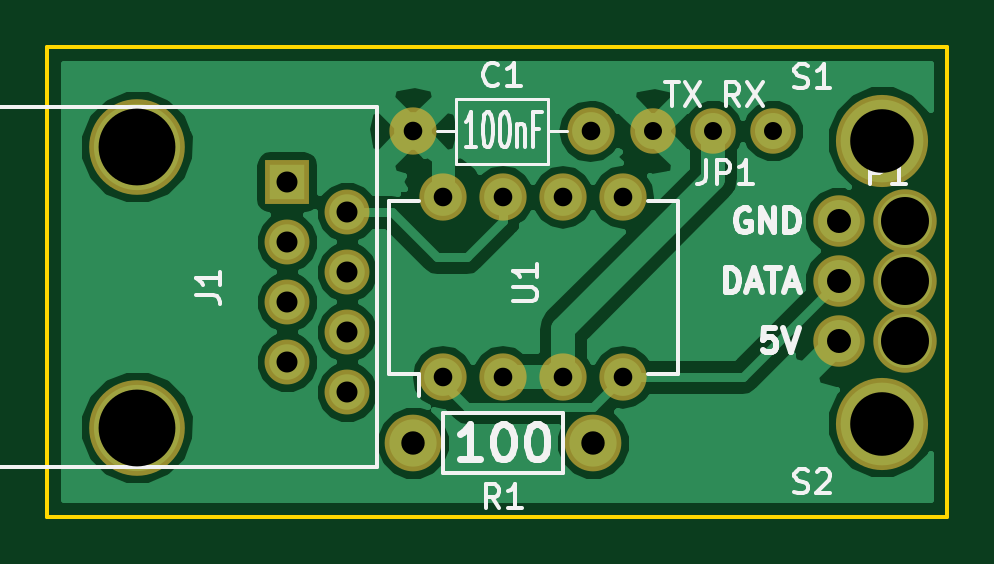
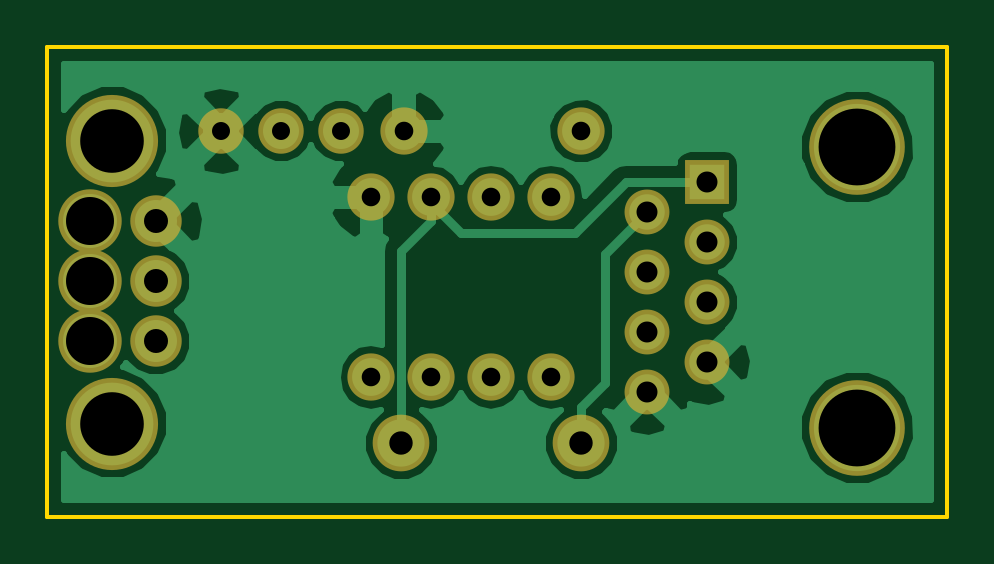
Circuit board: 9 layer files. Board 38.1 x 19.9 mm.
- bottom_copper: bixi_node-B.Cu.gbl (20858 bytes)
- bottom_mask: bixi_node-B.Mask.gbs (1369 bytes)
- bottom_silk: bixi_node-B.SilkS.gbo (272 bytes)
- outline: bixi_node-Edge.Cuts.gm1 (496 bytes)
- top_copper: bixi_node-F.Cu.gtl (24632 bytes)
- top_mask: bixi_node-F.Mask.gts (1369 bytes)
- top_silk: bixi_node-F.SilkS.gto (11197 bytes)
- drill: bixi_node-NPTH.drl (123 bytes)
- drill: bixi_node.drl (452 bytes)

=== bottom_copper: bixi_node-B.Cu.gbl (20858 bytes, source omitted) ===
=== bottom_mask: bixi_node-B.Mask.gbs ===
G04 #@! TF.FileFunction,Soldermask,Bot*
%FSLAX46Y46*%
G04 Gerber Fmt 4.6, Leading zero omitted, Abs format (unit mm)*
G04 Created by KiCad (PCBNEW 4.0.6) date Tue May 23 23:14:16 2017*
%MOMM*%
%LPD*%
G01*
G04 APERTURE LIST*
%ADD10C,0.100000*%
%ADD11C,3.900000*%
%ADD12O,2.000000X2.000000*%
%ADD13C,4.049980*%
%ADD14R,1.901140X1.901140*%
%ADD15C,1.901140*%
%ADD16C,2.398980*%
%ADD17C,1.924000*%
%ADD18C,2.000000*%
%ADD19C,2.178000*%
%ADD20C,2.686000*%
G04 APERTURE END LIST*
D10*
D11*
X60750000Y-142926000D03*
D12*
X42164000Y-140970000D03*
X44704000Y-140970000D03*
X47244000Y-140970000D03*
X49784000Y-140970000D03*
X49784000Y-133350000D03*
X47244000Y-133350000D03*
X44704000Y-133350000D03*
X42164000Y-133350000D03*
D13*
X29210000Y-143098520D03*
X29210000Y-131229100D03*
D14*
X35560000Y-132715000D03*
D15*
X38100000Y-133985000D03*
X35560000Y-135255000D03*
X38100000Y-136525000D03*
X35560000Y-137795000D03*
X38100000Y-139065000D03*
X35560000Y-140335000D03*
X38100000Y-141605000D03*
D16*
X40894000Y-143764000D03*
X48514000Y-143764000D03*
D17*
X51054000Y-130556000D03*
X53594000Y-130556000D03*
X56134000Y-130556000D03*
D18*
X40894000Y-130556000D03*
D12*
X48394000Y-130556000D03*
D19*
X58896000Y-134366000D03*
X58896000Y-136906000D03*
X58896000Y-139446000D03*
D20*
X61706000Y-134366000D03*
X61706000Y-136906000D03*
X61706000Y-139446000D03*
D11*
X60750000Y-130950000D03*
M02*

=== bottom_silk: bixi_node-B.SilkS.gbo ===
G04 #@! TF.FileFunction,Legend,Bot*
%FSLAX46Y46*%
G04 Gerber Fmt 4.6, Leading zero omitted, Abs format (unit mm)*
G04 Created by KiCad (PCBNEW 4.0.6) date Tue May 23 23:14:16 2017*
%MOMM*%
%LPD*%
G01*
G04 APERTURE LIST*
%ADD10C,0.100000*%
G04 APERTURE END LIST*
D10*
M02*

=== outline: bixi_node-Edge.Cuts.gm1 ===
G04 #@! TF.FileFunction,Profile,NP*
%FSLAX46Y46*%
G04 Gerber Fmt 4.6, Leading zero omitted, Abs format (unit mm)*
G04 Created by KiCad (PCBNEW 4.0.6) date Tue May 23 23:14:16 2017*
%MOMM*%
%LPD*%
G01*
G04 APERTURE LIST*
%ADD10C,0.100000*%
%ADD11C,0.150000*%
G04 APERTURE END LIST*
D10*
D11*
X25400000Y-146875500D02*
X63500000Y-146875500D01*
X63500000Y-127000000D02*
X63500000Y-146875500D01*
X25400000Y-127000000D02*
X25400000Y-146875500D01*
X25400000Y-127000000D02*
X63500000Y-127000000D01*
M02*

=== top_copper: bixi_node-F.Cu.gtl (24632 bytes, source omitted) ===
=== top_mask: bixi_node-F.Mask.gts ===
G04 #@! TF.FileFunction,Soldermask,Top*
%FSLAX46Y46*%
G04 Gerber Fmt 4.6, Leading zero omitted, Abs format (unit mm)*
G04 Created by KiCad (PCBNEW 4.0.6) date Tue May 23 23:14:16 2017*
%MOMM*%
%LPD*%
G01*
G04 APERTURE LIST*
%ADD10C,0.100000*%
%ADD11C,3.900000*%
%ADD12O,2.000000X2.000000*%
%ADD13C,4.049980*%
%ADD14R,1.901140X1.901140*%
%ADD15C,1.901140*%
%ADD16C,2.398980*%
%ADD17C,1.924000*%
%ADD18C,2.000000*%
%ADD19C,2.178000*%
%ADD20C,2.686000*%
G04 APERTURE END LIST*
D10*
D11*
X60750000Y-142926000D03*
D12*
X42164000Y-140970000D03*
X44704000Y-140970000D03*
X47244000Y-140970000D03*
X49784000Y-140970000D03*
X49784000Y-133350000D03*
X47244000Y-133350000D03*
X44704000Y-133350000D03*
X42164000Y-133350000D03*
D13*
X29210000Y-143098520D03*
X29210000Y-131229100D03*
D14*
X35560000Y-132715000D03*
D15*
X38100000Y-133985000D03*
X35560000Y-135255000D03*
X38100000Y-136525000D03*
X35560000Y-137795000D03*
X38100000Y-139065000D03*
X35560000Y-140335000D03*
X38100000Y-141605000D03*
D16*
X40894000Y-143764000D03*
X48514000Y-143764000D03*
D17*
X51054000Y-130556000D03*
X53594000Y-130556000D03*
X56134000Y-130556000D03*
D18*
X40894000Y-130556000D03*
D12*
X48394000Y-130556000D03*
D19*
X58896000Y-134366000D03*
X58896000Y-136906000D03*
X58896000Y-139446000D03*
D20*
X61706000Y-134366000D03*
X61706000Y-136906000D03*
X61706000Y-139446000D03*
D11*
X60750000Y-130950000D03*
M02*

=== top_silk: bixi_node-F.SilkS.gto (11197 bytes, source omitted) ===
=== drill: bixi_node-NPTH.drl ===
M48
INCH,TZ
T1C0.080
T2C0.128
%
G90
G05
T1
X2.4294Y-5.29
X2.4294Y-5.39
X2.4294Y-5.49
T2
X1.15Y-5.1665
X1.15Y-5.6338
T0
M30

=== drill: bixi_node.drl ===
M48
INCH,TZ
T1C0.030
T2C0.031
T3C0.035
T4C0.039
T5C0.040
T6C0.106
%
G90
G05
T1
X2.01Y-5.14
X2.11Y-5.14
X2.21Y-5.14
T2
X1.61Y-5.14
X1.66Y-5.25
X1.66Y-5.55
X1.76Y-5.25
X1.76Y-5.55
X1.86Y-5.25
X1.86Y-5.55
X1.9053Y-5.14
X1.96Y-5.25
X1.96Y-5.55
T3
X1.4Y-5.225
X1.4Y-5.325
X1.4Y-5.425
X1.4Y-5.525
X1.5Y-5.275
X1.5Y-5.375
X1.5Y-5.475
X1.5Y-5.575
T4
X1.61Y-5.66
X1.91Y-5.66
T5
X2.3187Y-5.29
X2.3187Y-5.39
X2.3187Y-5.49
T6
X2.3917Y-5.1555
X2.3917Y-5.627
T0
M30
